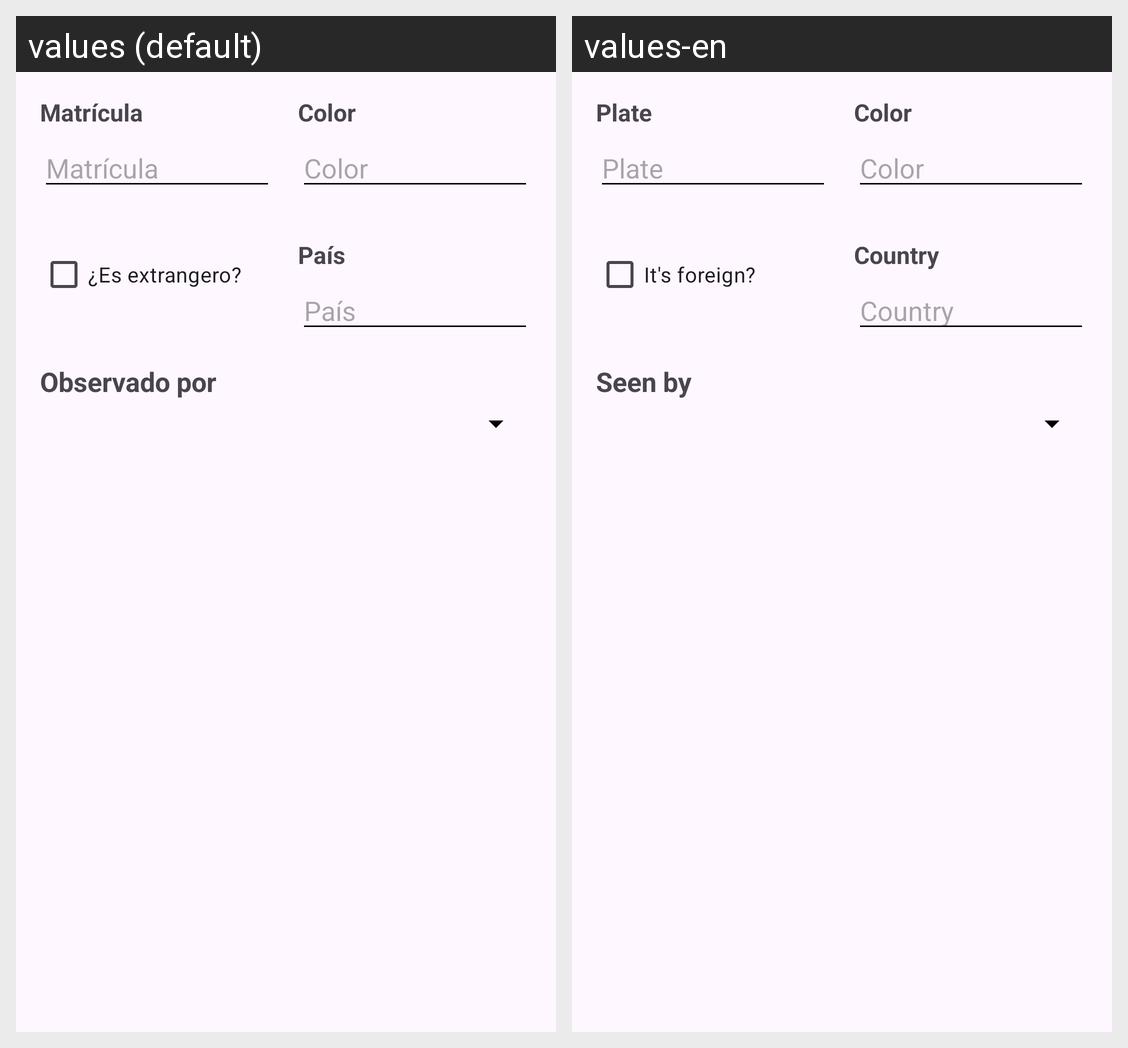

The Android screen above is rendered under two locales of the same app. Produce the string resources it draws, with the default and per-locale values.
Android screen res/layout/fragment_form.xml rendered under 2 locales, left to right: values (default), values-en. Device: Nexus 5 (rendered at 1080×1920; each locale shown at half size, 540×960, under a caption strip naming it); theme Theme.TeslaTracker.
Strings drawn on this screen, with the default value and each locale's value (text and hints the layout hard-codes, and strings that could not be matched under every locale, appear in the picture but are not listed):

plate_hint
  values: Matrícula
  values-en: Plate

color_hint
  values: Color
  values-en: Color

is_foreign
  values: ¿Es extrangero?
  values-en: It's foreign?

country_hint
  values: País
  values-en: Country

seen_by
  values: Observado por
  values-en: Seen by
